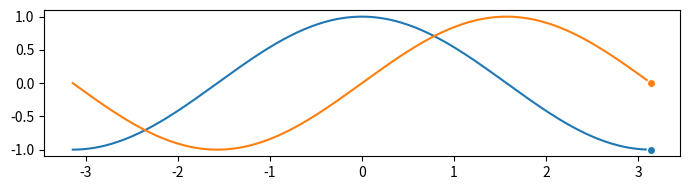

Recreate this plot in Python. (Note: this script raises an exception after producing the figure.)
# ----------------------------------------------------------------------------
# Title:   Scientific Visualisation - Python & Matplotlib
# Author:  Nicolas P. Rougier
# License: BSD
# ----------------------------------------------------------------------------
import numpy as np
import matplotlib.pyplot as plt
import matplotlib.animation as animation

fig = plt.figure(figsize=(7, 2))
ax = plt.subplot()

X = np.linspace(-np.pi, np.pi, 256, endpoint=True)
C, S = np.cos(X), np.sin(X)
(line1,) = ax.plot(X, C, marker="o", markevery=[-1], markeredgecolor="white")
(line2,) = ax.plot(X, S, marker="o", markevery=[-1], markeredgecolor="white")


def update(frame):
    line1.set_data(X[:frame], C[:frame])
    line2.set_data(X[:frame], S[:frame])


plt.tight_layout()
ani = animation.FuncAnimation(fig, update, interval=10)
plt.savefig("Figures/Animation/sine-cosine.png")
plt.show()